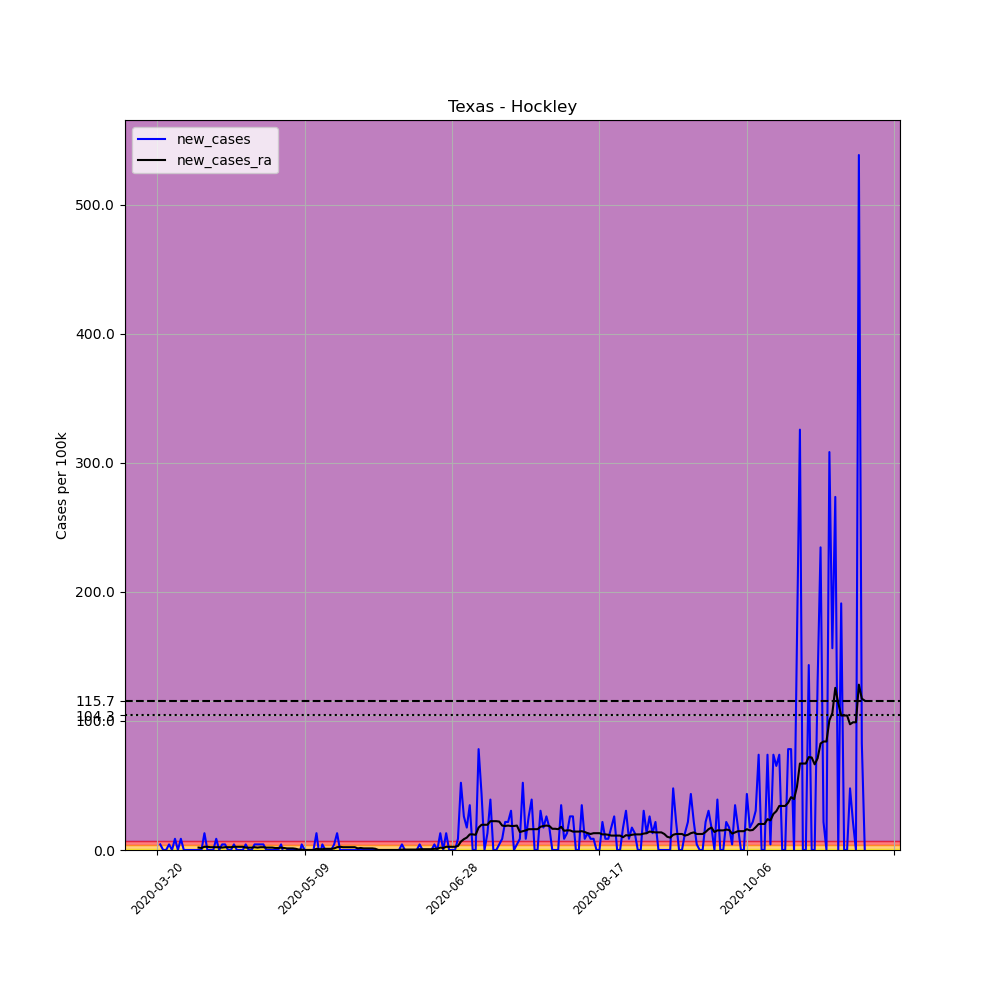

The table this chart was drawn from, first rows:
, date, county, state, fips, cases, deaths, COUNTY, STNAME, CTYNAME, POPESTIMATE2019, per_100k, new_cases, new_cases_ra
215956, 2020-03-20, Hockley, Texas, 48219, 1, 0, 219, Texas, Hockley, 23021, 4.344, , 
215957, 2020-03-21, Hockley, Texas, 48219, 2, 0, 219, Texas, Hockley, 23021, 8.688, 4.344, 
215958, 2020-03-22, Hockley, Texas, 48219, 2, 0, 219, Texas, Hockley, 23021, 8.688, 0.0, 
215959, 2020-03-23, Hockley, Texas, 48219, 2, 0, 219, Texas, Hockley, 23021, 8.688, 0.0, 
215960, 2020-03-24, Hockley, Texas, 48219, 3, 0, 219, Texas, Hockley, 23021, 13.03, 4.344, 
215961, 2020-03-25, Hockley, Texas, 48219, 3, 0, 219, Texas, Hockley, 23021, 13.03, 0.0, 
215962, 2020-03-26, Hockley, Texas, 48219, 5, 0, 219, Texas, Hockley, 23021, 21.72, 8.688, 
215963, 2020-03-27, Hockley, Texas, 48219, 5, 0, 219, Texas, Hockley, 23021, 21.72, 0.0, 
215964, 2020-03-28, Hockley, Texas, 48219, 7, 0, 219, Texas, Hockley, 23021, 30.41, 8.688, 
215965, 2020-03-29, Hockley, Texas, 48219, 7, 0, 219, Texas, Hockley, 23021, 30.41, 0.0, 
215966, 2020-03-30, Hockley, Texas, 48219, 7, 0, 219, Texas, Hockley, 23021, 30.41, 0.0, 
215967, 2020-03-31, Hockley, Texas, 48219, 7, 0, 219, Texas, Hockley, 23021, 30.41, 0.0, 
215968, 2020-04-01, Hockley, Texas, 48219, 7, 0, 219, Texas, Hockley, 23021, 30.41, 0.0, 
215969, 2020-04-02, Hockley, Texas, 48219, 7, 0, 219, Texas, Hockley, 23021, 30.41, 0.0, 
215970, 2020-04-03, Hockley, Texas, 48219, 7, 1, 219, Texas, Hockley, 23021, 30.41, 0.0, 1.862
215971, 2020-04-04, Hockley, Texas, 48219, 7, 1, 219, Texas, Hockley, 23021, 30.41, 0.0, 1.551
215972, 2020-04-05, Hockley, Texas, 48219, 10, 1, 219, Texas, Hockley, 23021, 43.44, 13.03, 2.482
215973, 2020-04-06, Hockley, Texas, 48219, 10, 1, 219, Texas, Hockley, 23021, 43.44, 0.0, 2.482
215974, 2020-04-07, Hockley, Texas, 48219, 10, 1, 219, Texas, Hockley, 23021, 43.44, 0.0, 2.172
215975, 2020-04-08, Hockley, Texas, 48219, 10, 1, 219, Texas, Hockley, 23021, 43.44, 0.0, 2.172
215976, 2020-04-09, Hockley, Texas, 48219, 12, 1, 219, Texas, Hockley, 23021, 52.13, 8.688, 2.172
215977, 2020-04-10, Hockley, Texas, 48219, 12, 1, 219, Texas, Hockley, 23021, 52.13, 0.0, 2.172
215978, 2020-04-11, Hockley, Texas, 48219, 13, 1, 219, Texas, Hockley, 23021, 56.47, 4.344, 1.862
215979, 2020-04-12, Hockley, Texas, 48219, 14, 1, 219, Texas, Hockley, 23021, 60.81, 4.344, 2.172
215980, 2020-04-13, Hockley, Texas, 48219, 14, 1, 219, Texas, Hockley, 23021, 60.81, 0.0, 2.172
215981, 2020-04-14, Hockley, Texas, 48219, 14, 1, 219, Texas, Hockley, 23021, 60.81, 0.0, 2.172
215982, 2020-04-15, Hockley, Texas, 48219, 15, 1, 219, Texas, Hockley, 23021, 65.16, 4.344, 2.482
215983, 2020-04-16, Hockley, Texas, 48219, 15, 1, 219, Texas, Hockley, 23021, 65.16, 0.0, 2.482
215984, 2020-04-17, Hockley, Texas, 48219, 15, 1, 219, Texas, Hockley, 23021, 65.16, 0.0, 2.482
215985, 2020-04-18, Hockley, Texas, 48219, 15, 1, 219, Texas, Hockley, 23021, 65.16, 0.0, 2.482
215986, 2020-04-19, Hockley, Texas, 48219, 16, 1, 219, Texas, Hockley, 23021, 69.5, 4.344, 1.862
215987, 2020-04-20, Hockley, Texas, 48219, 16, 1, 219, Texas, Hockley, 23021, 69.5, 0.0, 1.862
215988, 2020-04-21, Hockley, Texas, 48219, 16, 1, 219, Texas, Hockley, 23021, 69.5, 0.0, 1.862
215989, 2020-04-22, Hockley, Texas, 48219, 17, 1, 219, Texas, Hockley, 23021, 73.85, 4.344, 2.172
215990, 2020-04-23, Hockley, Texas, 48219, 18, 1, 219, Texas, Hockley, 23021, 78.19, 4.344, 1.862
215991, 2020-04-24, Hockley, Texas, 48219, 19, 1, 219, Texas, Hockley, 23021, 82.53, 4.344, 2.172
215992, 2020-04-25, Hockley, Texas, 48219, 20, 1, 219, Texas, Hockley, 23021, 86.88, 4.344, 2.172
215993, 2020-04-26, Hockley, Texas, 48219, 20, 1, 219, Texas, Hockley, 23021, 86.88, 0.0, 1.862
215994, 2020-04-27, Hockley, Texas, 48219, 20, 1, 219, Texas, Hockley, 23021, 86.88, 0.0, 1.862
215995, 2020-04-28, Hockley, Texas, 48219, 20, 1, 219, Texas, Hockley, 23021, 86.88, 0.0, 1.862
215996, 2020-04-29, Hockley, Texas, 48219, 20, 1, 219, Texas, Hockley, 23021, 86.88, 0.0, 1.551
215997, 2020-04-30, Hockley, Texas, 48219, 20, 1, 219, Texas, Hockley, 23021, 86.88, 0.0, 1.551
215998, 2020-05-01, Hockley, Texas, 48219, 21, 1, 219, Texas, Hockley, 23021, 91.22, 4.344, 1.862
215999, 2020-05-02, Hockley, Texas, 48219, 20, 1, 219, Texas, Hockley, 23021, 86.88, -4.344, 1.551
216000, 2020-05-03, Hockley, Texas, 48219, 20, 1, 219, Texas, Hockley, 23021, 86.88, 0.0, 1.241
216001, 2020-05-04, Hockley, Texas, 48219, 20, 1, 219, Texas, Hockley, 23021, 86.88, 0.0, 1.241
216002, 2020-05-05, Hockley, Texas, 48219, 20, 1, 219, Texas, Hockley, 23021, 86.88, 0.0, 1.241
216003, 2020-05-06, Hockley, Texas, 48219, 20, 1, 219, Texas, Hockley, 23021, 86.88, 0.0, 0.9308
216004, 2020-05-07, Hockley, Texas, 48219, 19, 1, 219, Texas, Hockley, 23021, 82.53, -4.344, 0.3103
216005, 2020-05-08, Hockley, Texas, 48219, 20, 1, 219, Texas, Hockley, 23021, 86.88, 4.344, 0.3103
216006, 2020-05-09, Hockley, Texas, 48219, 20, 1, 219, Texas, Hockley, 23021, 86.88, 0.0, -5.075305255429287e-16
216007, 2020-05-10, Hockley, Texas, 48219, 20, 1, 219, Texas, Hockley, 23021, 86.88, 0.0, -5.075305255429287e-16
216008, 2020-05-11, Hockley, Texas, 48219, 20, 1, 219, Texas, Hockley, 23021, 86.88, 0.0, -5.075305255429287e-16
216009, 2020-05-12, Hockley, Texas, 48219, 20, 1, 219, Texas, Hockley, 23021, 86.88, 0.0, -5.075305255429287e-16
216010, 2020-05-13, Hockley, Texas, 48219, 23, 1, 219, Texas, Hockley, 23021, 99.91, 13.03, 0.9308
216011, 2020-05-14, Hockley, Texas, 48219, 22, 1, 219, Texas, Hockley, 23021, 95.56, -4.344, 0.6206
216012, 2020-05-15, Hockley, Texas, 48219, 23, 1, 219, Texas, Hockley, 23021, 99.91, 4.344, 0.6206
216013, 2020-05-16, Hockley, Texas, 48219, 23, 1, 219, Texas, Hockley, 23021, 99.91, 0.0, 0.9308
216014, 2020-05-17, Hockley, Texas, 48219, 23, 1, 219, Texas, Hockley, 23021, 99.91, 0.0, 0.9308
216015, 2020-05-18, Hockley, Texas, 48219, 23, 1, 219, Texas, Hockley, 23021, 99.91, 0.0, 0.9308
... 181 more rows
